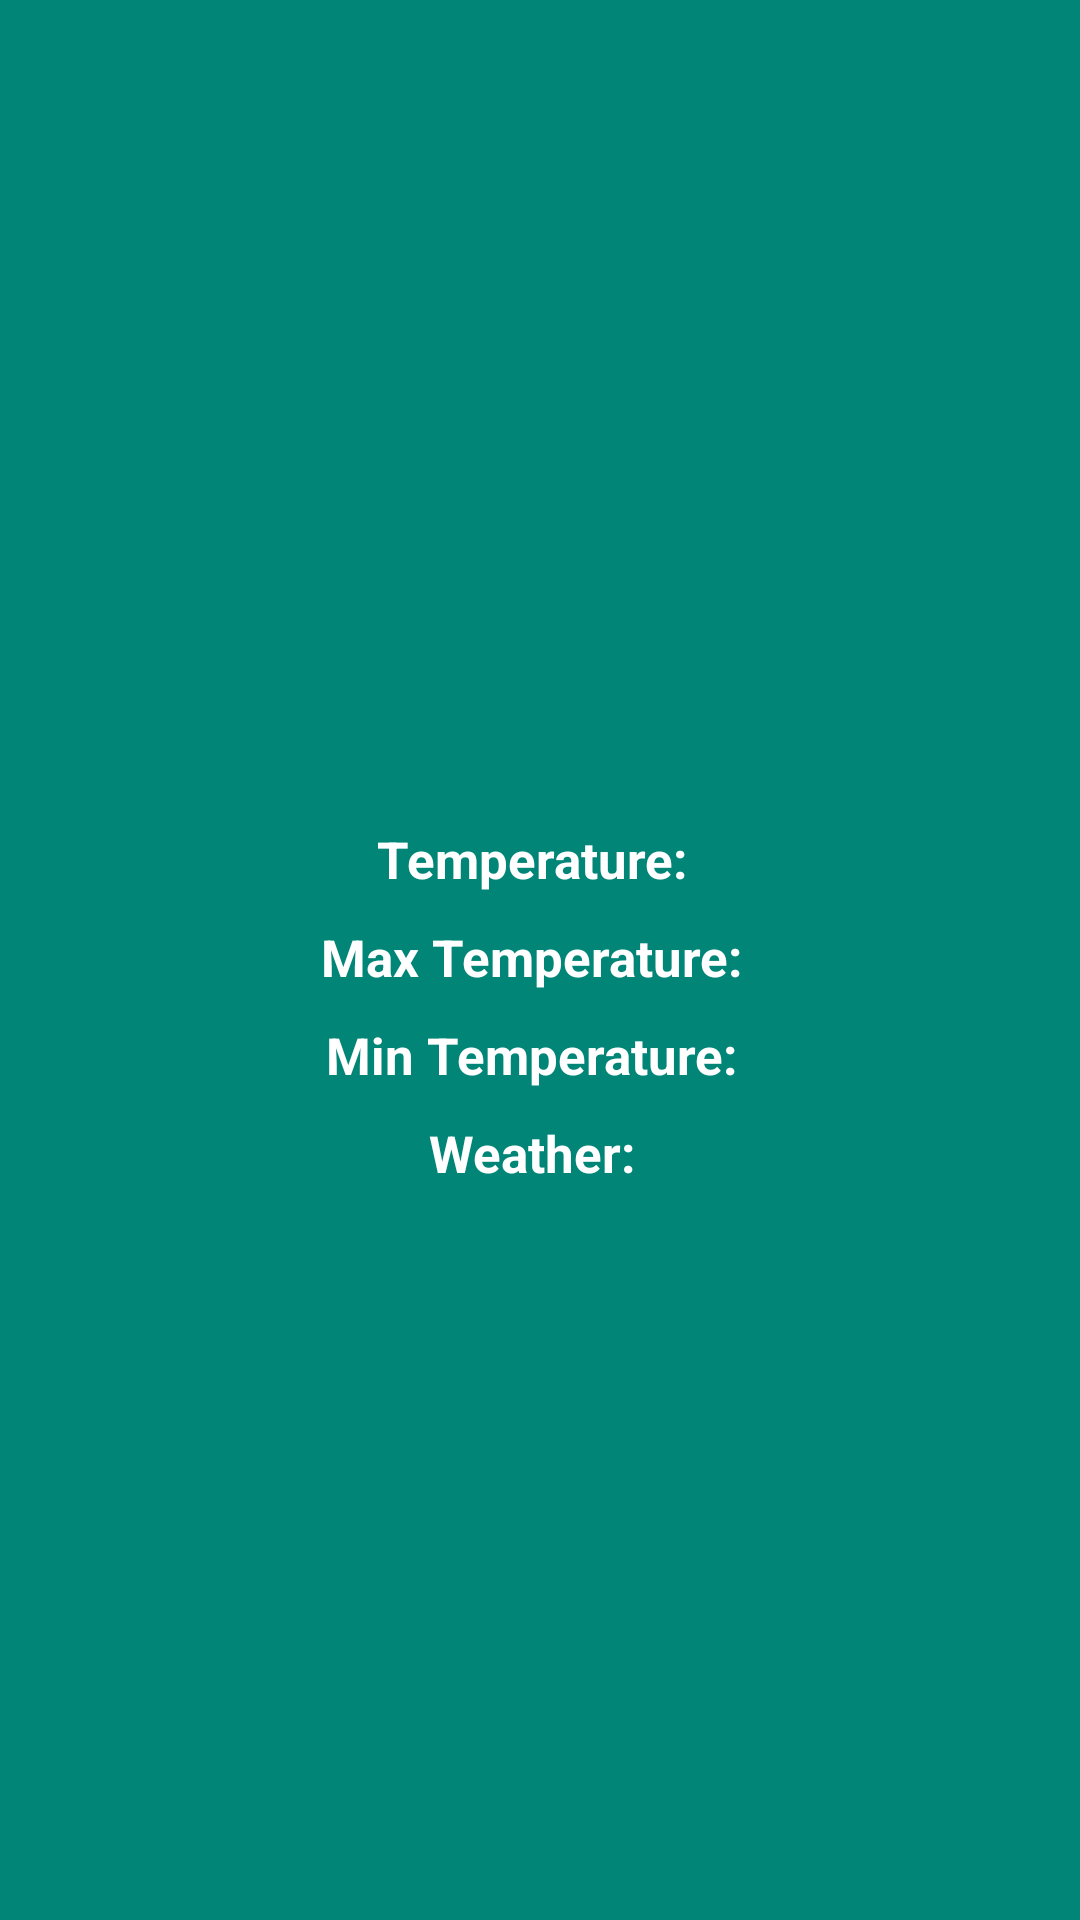

Produce the Android XML layout that renders to this screen, including the resource entries it uses.
<!-- AndroidManifest.xml: application theme AppTheme -->
<!-- res/layout/layout_details.xml -->
<?xml version="1.0" encoding="utf-8"?>
<LinearLayout xmlns:android="http://schemas.android.com/apk/res/android"
    android:layout_width="match_parent"
    android:layout_height="match_parent"
    android:gravity="center"
    android:background="@color/colorPrimary"
    android:orientation="vertical">

    <TextView
        android:id="@+id/tv_city_name"
        android:layout_width="match_parent"
        android:layout_height="wrap_content"
        android:layout_centerInParent="true"
        android:gravity="center"
        android:textAllCaps="true"
        android:textStyle="bold"
        android:textColor="@color/black"
        android:textSize="@dimen/e"/>

    <LinearLayout
        android:layout_width="match_parent"
        android:layout_height="wrap_content"
        android:layout_marginBottom="5dp"
        android:gravity="center"
        android:layout_marginTop="10dp"
        android:orientation="horizontal">

        <TextView
            android:layout_width="wrap_content"
            android:layout_height="wrap_content"
            android:text="@string/temperature"
            android:textColor="@color/white"
            android:textSize="@dimen/c"
            android:textStyle="bold" />

        <TextView
            android:id="@+id/tv_temperature"
            android:layout_width="wrap_content"
            android:layout_height="wrap_content"
            android:layout_marginLeft="5dp"
            android:textColor="@color/white"
            android:textSize="@dimen/c" />
    </LinearLayout>

    <LinearLayout
        android:layout_width="match_parent"
        android:layout_height="wrap_content"
        android:layout_marginBottom="5dp"
        android:gravity="center"
        android:layout_marginTop="5dp"
        android:orientation="horizontal">

        <TextView
            android:layout_width="wrap_content"
            android:layout_height="wrap_content"
            android:text="@string/max_temperature"
            android:textColor="@color/white"
            android:textSize="@dimen/c"
            android:textStyle="bold" />

        <TextView
            android:id="@+id/tv_max_temperature"
            android:layout_width="wrap_content"
            android:textColor="@color/white"
            android:layout_height="wrap_content"
            android:layout_marginLeft="5dp"
            android:textSize="@dimen/c"/>
    </LinearLayout>

    <LinearLayout
        android:layout_width="match_parent"
        android:layout_height="wrap_content"
        android:layout_marginBottom="5dp"
        android:gravity="center"
        android:layout_marginTop="5dp"
        android:orientation="horizontal">

        <TextView
            android:layout_width="wrap_content"
            android:layout_height="wrap_content"
            android:text="@string/min_temperature"
            android:textColor="@color/white"
            android:textSize="@dimen/c"
            android:textStyle="bold" />

        <TextView
            android:id="@+id/tv_min_temperature"
            android:layout_width="wrap_content"
            android:layout_height="wrap_content"
            android:textColor="@color/white"
            android:layout_marginLeft="5dp"
            android:textSize="@dimen/c" />
    </LinearLayout>

    <LinearLayout
        android:layout_width="match_parent"
        android:layout_height="wrap_content"
        android:layout_marginBottom="5dp"
        android:gravity="center"
        android:layout_marginTop="5dp"
        android:orientation="horizontal">

        <TextView
            android:layout_width="wrap_content"
            android:layout_height="wrap_content"
            android:text="@string/weather"
            android:textSize="@dimen/c"
            android:textColor="@color/white"
            android:textStyle="bold" />

        <TextView
            android:id="@+id/tv_weather"
            android:layout_width="wrap_content"
            android:layout_height="wrap_content"
            android:layout_marginLeft="5dp"
            android:textColor="@color/white"
            android:textSize="@dimen/c" />
    </LinearLayout>

</LinearLayout>
<!-- resources referenced by this layout -->
<resources>
  <color name="black">#000000</color>
  <color name="colorPrimary">#008577</color>
  <color name="white">#FFFFFF</color>
  <dimen name="c">17sp</dimen>
  <dimen name="e">19sp</dimen>
  <string name="max_temperature">Max Temperature:</string>
  <string name="min_temperature">Min Temperature:</string>
  <string name="temperature">Temperature:</string>
  <string name="weather">Weather:</string>
  <style name="AppTheme" parent="Theme.AppCompat.Light.DarkActionBar">
          
          <item name="colorPrimary">@color/colorPrimary</item>
          <item name="colorPrimaryDark">@color/colorPrimaryDark</item>
          <item name="colorAccent">@color/colorAccent</item>
      </style>
  <color name="colorPrimaryDark">#00574B</color>
  <color name="colorAccent">#cc0e0e</color>
</resources>
